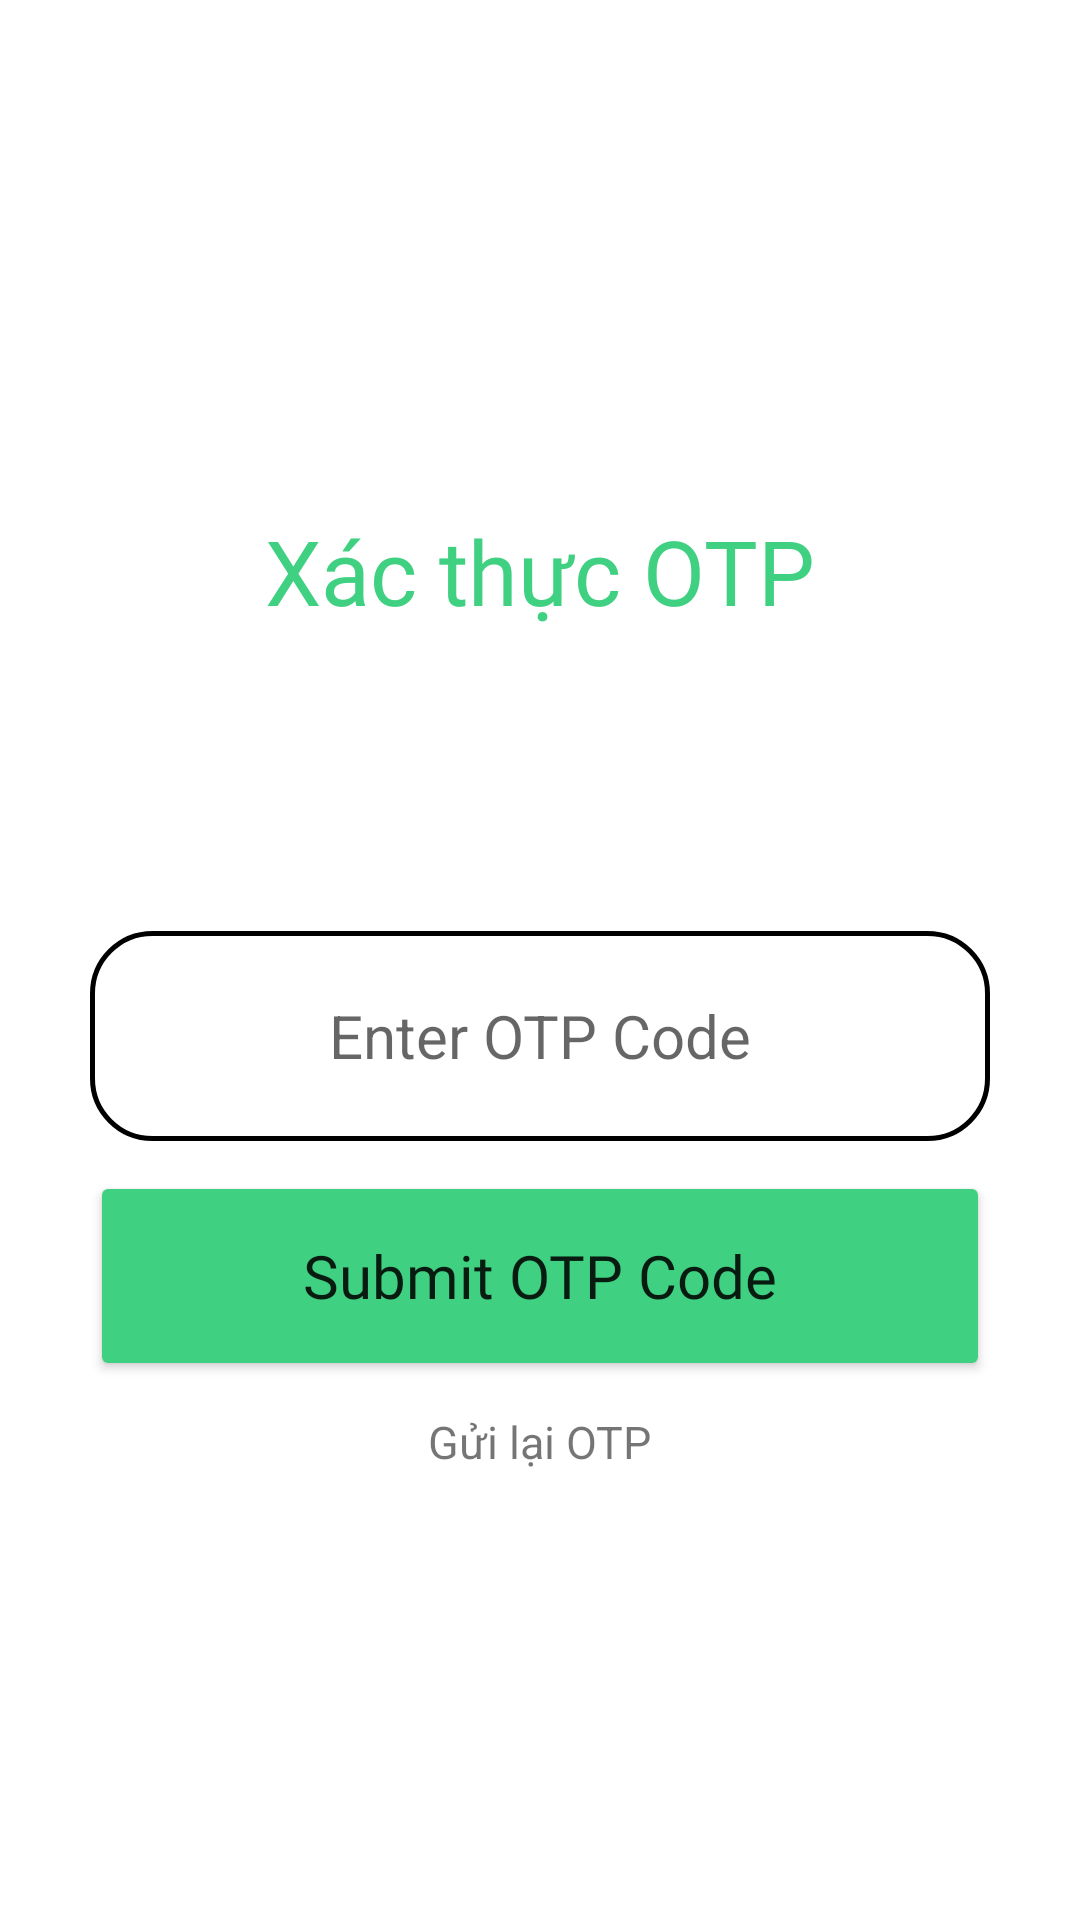

Here is an Android app screen rendered from its layout file. Give the layout XML and the strings, colors and styles it references.
<!-- AndroidManifest.xml: application theme Theme.BookingNow -->
<!-- res/layout/activity_submit_otp.xml -->
<?xml version="1.0" encoding="utf-8"?>
<LinearLayout xmlns:android="http://schemas.android.com/apk/res/android"
    xmlns:app="http://schemas.android.com/apk/res-auto"
    xmlns:tools="http://schemas.android.com/tools"
    android:layout_width="match_parent"
    android:orientation="vertical"
    android:padding="20dp"
    android:layout_height="match_parent"
    tools:context=".SubmitOTP">


    <TextView
        android:layout_marginTop="150dp"
        android:layout_marginBottom="100dp"

        android:layout_width="wrap_content"
        android:layout_height="wrap_content"
        android:text="Xác thực OTP"
        android:fontFamily="@font/avobold"
        android:textColor="@color/main_green"
        android:layout_gravity="center"
        android:textSize="30dp"
        />

    <EditText
        android:background="@drawable/border_color_textbox"
        android:layout_width="300dp"
        android:layout_height="70dp"
        android:hint="Enter OTP Code"
        android:gravity="center"
        android:textColor="@color/black"
        android:textSize="20sp"
        android:id="@+id/edt_submit_otp"
        android:layout_gravity="center"
        />
    <Button
        android:layout_width="300dp"
        android:layout_height="70dp"
        android:text="Submit OTP Code"
        android:id="@+id/btn_submit_otp"
        android:layout_marginTop="10dp"
        android:layout_gravity="center"
        android:backgroundTint="@color/main_green"
        android:textSize="20sp"
        android:textAllCaps="false"
        android:fontFamily="@font/avo"
        />

    <TextView
        android:layout_width="wrap_content"
        android:layout_height="wrap_content"
        android:text="Gửi lại OTP"
        android:layout_gravity="center"
        android:padding="10dp"
        android:textSize="15sp"
        android:id="@+id/tv_send_otp_again"
        />


</LinearLayout>
<!-- resources referenced by this layout -->
<resources>
  <color name="black">#FF000000</color>
  <color name="main_green">#3FD081</color>
  <!-- drawable border_color_textbox (drawable) -->
  <?xml version="1.0" encoding="utf-8"?>
  <shape xmlns:android="http://schemas.android.com/apk/res/android">
  
      <solid android:color="@color/white"/>
      <corners android:radius="20dp"/>
      <stroke android:color="@color/black"
          android:width="1.5dp"/>
  
  </shape>
  <style name="Theme.BookingNow" parent="Theme.MaterialComponents.DayNight.NoActionBar">
          
          <item name="colorPrimary">@color/purple_500</item>
          <item name="colorPrimaryVariant">@color/purple_700</item>
          <item name="colorOnPrimary">@color/white</item>
          
          <item name="colorSecondary">@color/teal_200</item>
          <item name="colorSecondaryVariant">@color/teal_700</item>
          <item name="colorOnSecondary">@color/black</item>
          
          <item name="android:statusBarColor" tools:targetApi="l">?attr/colorPrimaryVariant</item>
          
      </style>
  <color name="white">#FFFFFFFF</color>
  <color name="purple_500">#FF6200EE</color>
  <color name="purple_700">#FF3700B3</color>
  <color name="teal_200">#FF03DAC5</color>
  <color name="teal_700">#FF018786</color>
</resources>
